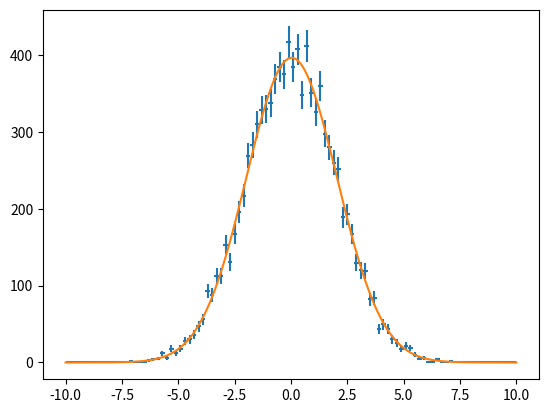

This figure's Python source:
import numpy as np
from numpy import random as rand
from scipy import stats
from scipy import optimize as opt
from matplotlib import pyplot

# setup the data
npoints = 10000
sample_data = rand.normal(0,2,npoints)

# histogram the data
h,e = np.histogram(sample_data, bins=100, range=[-10,10])

# get centers of the bins of histogram
bin_centers = 0.5*(e[1:] + e[:-1])
#starting at 2 element and then shifting everything to the left by 1

# setup the function to fit to the data
def gauss(x,N,mean,sigma):
    return N * stats.norm(mean,sigma).pdf(x) #fitting 'norm' distribution

# guess initial parameters
p0 = [npoints,0,2]

# fit the function to the data
popt,pcov = opt.curve_fit(gauss,bin_centers,h,p0)

# make (x,y) points using the fitted parameters
xx = np.linspace(-10,10,300)
yyfit = gauss(xx,*popt)

# plot the data and the fitted curve
fig,ax = pyplot.subplots()
ax.errorbar(bin_centers,h,yerr=np.sqrt(h),xerr=0.5*(e[1]-e[0]),
    linestyle='none')
ax.plot(xx,yyfit)

pyplot.show()
